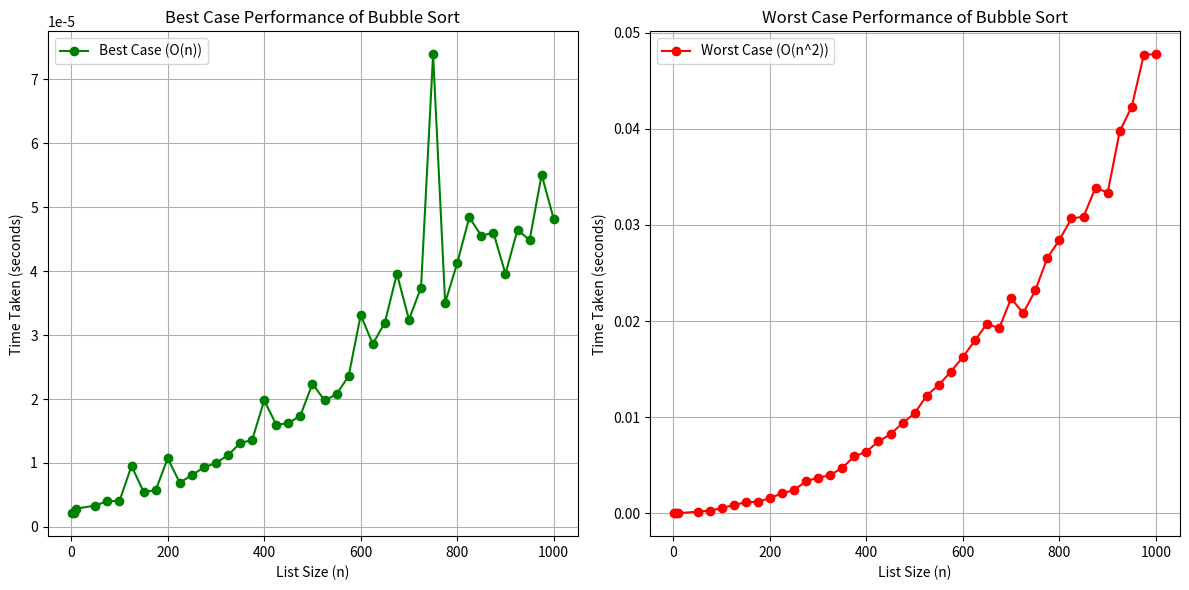

Source code (Python):
import time
import matplotlib.pyplot as plt

# Bubble sort function with an escape clause
def bubble_sort_with_escape(arr):
    n = len(arr)
    
    for i in range(n):
        swapped = False  # Escape clause: track if a swap occurred
        
        # Inner loop to perform the swaps
        for j in range(0, n - 1 - i):  # Optimize by reducing the comparison range
            if arr[j] > arr[j + 1]:
                arr[j], arr[j + 1] = arr[j + 1], arr[j]  # Swap
                swapped = True  # A swap occurred
        
        # If no swap happened, the list is already sorted
        if not swapped:
            break
    
    return arr

# Function to test performance of bubble sort on best-case situations
def test_bubble_sort_best_case_performance():
    sizes = [1, 5, 10, 50, 75, 100, 125, 150, 175, 200, 225, 250, 275, 300, 325, 350, 375, 400, 425, 450, 475, 500, 525, 550, 575, 600, 625, 650, 675, 700, 725, 750, 775, 800, 825, 850, 875, 900, 925, 950, 975, 1000]  # Different list sizes
    results = []
    
    for size in sizes:
        # Generate a sorted list for the best case
        arr = list(range(size))  # Best case: already sorted
        
        # Time the sorting process
        start_time = time.time()
        bubble_sort_with_escape(arr)
        end_time = time.time()
        
        # Record the time taken
        duration = end_time - start_time
        results.append((size, duration))
    
    return results

# Function to test performance of bubble sort on worst-case situations
def test_bubble_sort_worst_case_performance():
    sizes = [1, 5, 10, 50, 75, 100, 125, 150, 175, 200, 225, 250, 275, 300, 325, 350, 375, 400, 425, 450, 475, 500, 525, 550, 575, 600, 625, 650, 675, 700, 725, 750, 775, 800, 825, 850, 875, 900, 925, 950, 975, 1000]  # Different list sizes
    results = []
    
    for size in sizes:
        # Generate a reversed list for the worst case
        arr = list(range(size, 0, -1))  # Worst case: reverse sorted
        
        # Time the sorting process
        start_time = time.time()
        bubble_sort_with_escape(arr)
        end_time = time.time()
        
        # Record the time taken
        duration = end_time - start_time
        results.append((size, duration))
    
    return results

# Run the performance tests
best_case_results = test_bubble_sort_best_case_performance()
worst_case_results = test_bubble_sort_worst_case_performance()

# Extract list sizes and corresponding times
best_sizes = [size for size, duration in best_case_results]
best_times = [duration for size, duration in best_case_results]

worst_sizes = [size for size, duration in worst_case_results]
worst_times = [duration for size, duration in worst_case_results]

# Plot the graphs
plt.figure(figsize=(12, 6))

# Best Case
plt.subplot(1, 2, 1)
plt.plot(best_sizes, best_times, marker='o', color='green', label='Best Case (O(n))')
plt.title('Best Case Performance of Bubble Sort')
plt.xlabel('List Size (n)')
plt.ylabel('Time Taken (seconds)')
plt.grid(True)
plt.legend()

# Worst Case
plt.subplot(1, 2, 2)
plt.plot(worst_sizes, worst_times, marker='o', color='red', label='Worst Case (O(n^2))')
plt.title('Worst Case Performance of Bubble Sort')
plt.xlabel('List Size (n)')
plt.ylabel('Time Taken (seconds)')
plt.grid(True)
plt.legend()
plt.tight_layout()
plt.show()
